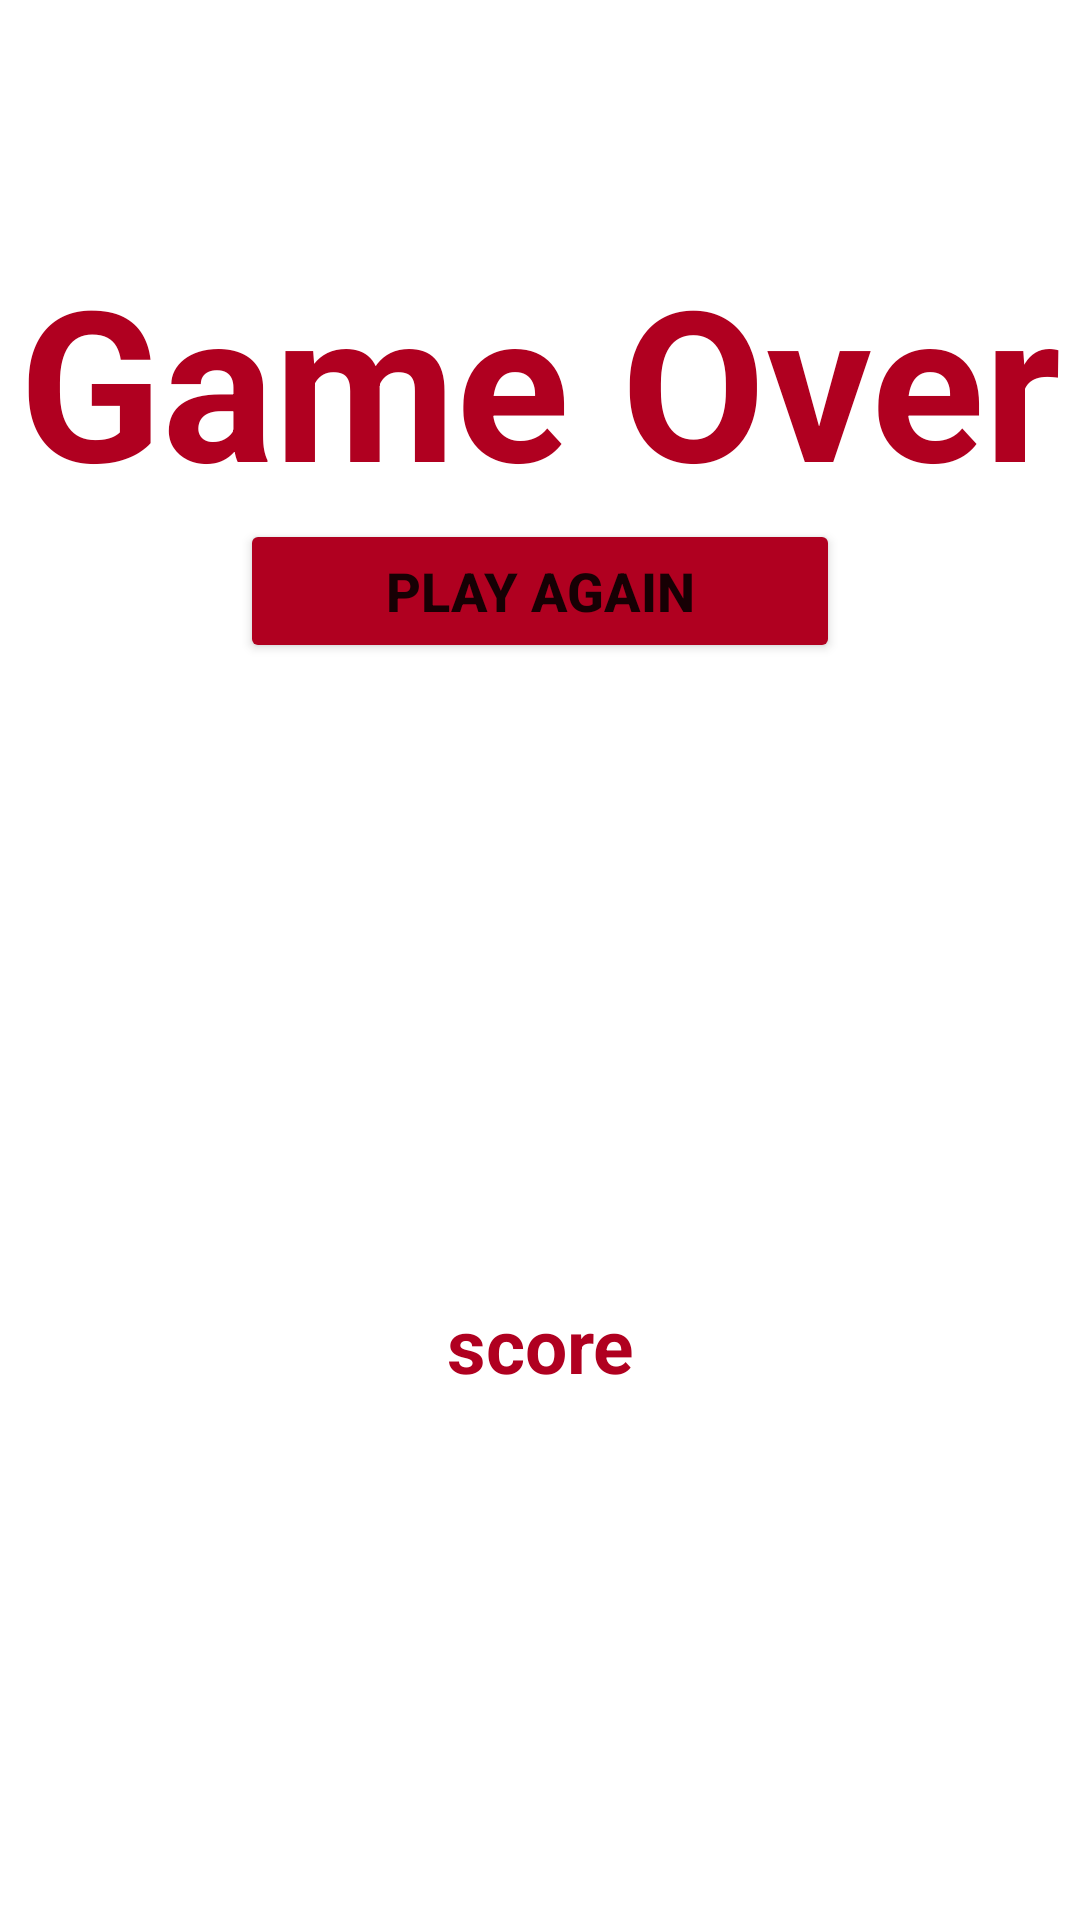

The Android layout XML behind this screen, and the referenced resources:
<!-- AndroidManifest.xml: application theme Theme.FlyingHagiWagi -->
<!-- res/layout/activity_game_over.xml -->
<?xml version="1.0" encoding="utf-8"?>
<androidx.constraintlayout.widget.ConstraintLayout xmlns:android="http://schemas.android.com/apk/res/android"
    xmlns:app="http://schemas.android.com/apk/res-auto"
    xmlns:tools="http://schemas.android.com/tools"
    android:layout_width="match_parent"
    android:layout_height="match_parent"
    android:background="@drawable/pozadina1"
    tools:context=".GameOverActivity">

    <TextView
        android:id="@+id/gameOver"
        android:layout_width="wrap_content"
        android:layout_height="wrap_content"
        android:layout_marginTop="80dp"
        android:text="Game Over"
        android:textColor="@color/design_default_color_error"
        android:textSize="70dp"
        android:textStyle="bold"
        app:layout_constraintEnd_toEndOf="parent"
        app:layout_constraintStart_toStartOf="parent"
        app:layout_constraintTop_toTopOf="parent" />

    <Button
        android:id="@+id/play_again_button"
        android:layout_width="200dp"
        android:layout_height="wrap_content"
        android:backgroundTint="@color/design_default_color_error"
        android:padding="10dp"
        android:text="Play Again"
        android:textSize="18sp"
        android:textStyle="bold"
        app:layout_constraintEnd_toEndOf="parent"
        app:layout_constraintStart_toStartOf="parent"
        app:layout_constraintTop_toBottomOf="@+id/gameOver" />

    <TextView
        android:id="@+id/displayScore"
        android:layout_width="0dp"
        android:layout_height="wrap_content"
        android:layout_marginBottom="175dp"
        android:text="score"
        android:textAlignment="center"
        android:textColor="@color/design_default_color_error"
        android:textSize="25sp"
        android:textStyle="bold"
        app:layout_constraintBottom_toBottomOf="parent"
        app:layout_constraintEnd_toEndOf="parent"
        app:layout_constraintStart_toStartOf="parent" />
</androidx.constraintlayout.widget.ConstraintLayout>
<!-- resources referenced by this layout -->
<resources>
  <style name="Theme.FlyingHagiWagi" parent="Theme.MaterialComponents.DayNight.NoActionBar">
          
          <item name="colorPrimary">@color/purple_500</item>
          <item name="colorPrimaryVariant">@color/purple_700</item>
          <item name="colorOnPrimary">@color/white</item>
          
          <item name="colorSecondary">@color/teal_200</item>
          <item name="colorSecondaryVariant">@color/teal_700</item>
          <item name="colorOnSecondary">@color/black</item>
          
          <item name="android:statusBarColor">?attr/colorPrimaryVariant</item>
          
      </style>
  <!-- not gathered from this repository: default colours our renderer supplied (Android Studio template values) -->
  <color name="purple_500">#FF6200EE</color>
  <color name="purple_700">#FF3700B3</color>
  <color name="teal_200">#FF03DAC5</color>
  <color name="teal_700">#FF018786</color>
  <color name="black">#FF000000</color>
  <color name="white">#FFFFFFFF</color>
</resources>
